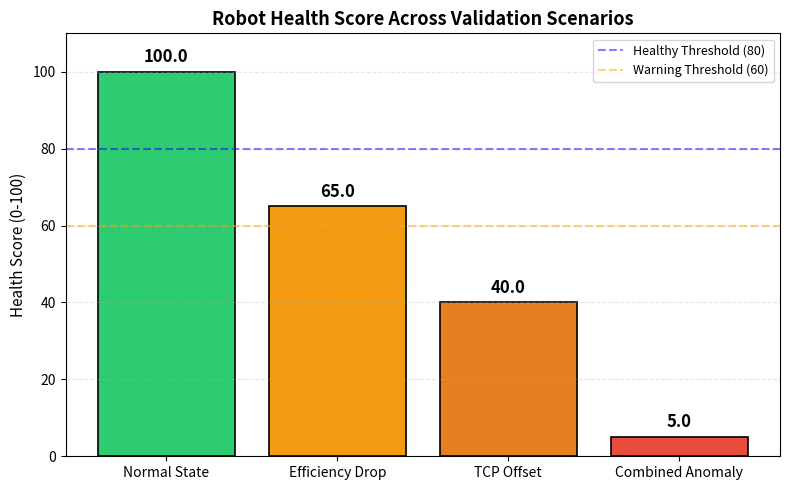

Write the Python code that produced this figure.
import matplotlib.pyplot as plt
import numpy as np

# 场景测试结果（来自 anomaly_scenario_test.py 的输出）
scenarios = ['Normal State', 'Efficiency Drop', 'TCP Offset', 'Combined Anomaly']
scores = [100.0, 65.0, 40.0, 5.0]
colors = ['#2ecc71', '#f39c12', '#e67e22', '#e74c3c']

# 创建柱状图
fig, ax = plt.subplots(figsize=(8, 5))
bars = ax.bar(scenarios, scores, color=colors, edgecolor='black', linewidth=1.2)

# 在每根柱子上方标注分数
for bar, score in zip(bars, scores):
    ax.text(bar.get_x() + bar.get_width()/2, bar.get_height() + 1.5,
            f'{score:.1f}', ha='center', va='bottom', fontsize=12, fontweight='bold')

# 设置坐标轴和标题
ax.set_ylabel('Health Score (0-100)', fontsize=11)
ax.set_title('Robot Health Score Across Validation Scenarios', fontsize=13, fontweight='bold')
ax.set_ylim(0, 110)
ax.grid(axis='y', alpha=0.3, linestyle='--')

# 添加阈值参考线
ax.axhline(y=80, color='blue', linestyle='--', alpha=0.5, label='Healthy Threshold (80)')
ax.axhline(y=60, color='orange', linestyle='--', alpha=0.5, label='Warning Threshold (60)')
ax.legend(loc='upper right', fontsize=9)

plt.tight_layout()

# 保存图片
import os
images_dir = 'D:/VisionBot/robot-anomaly-detection/images'
os.makedirs(images_dir, exist_ok=True)
plt.savefig(os.path.join(images_dir, 'health_score_comparison.png'), dpi=150, bbox_inches='tight')
print(f"图表已保存到 {os.path.join(images_dir, 'health_score_comparison.png')}")

# 同时显示
plt.show()
